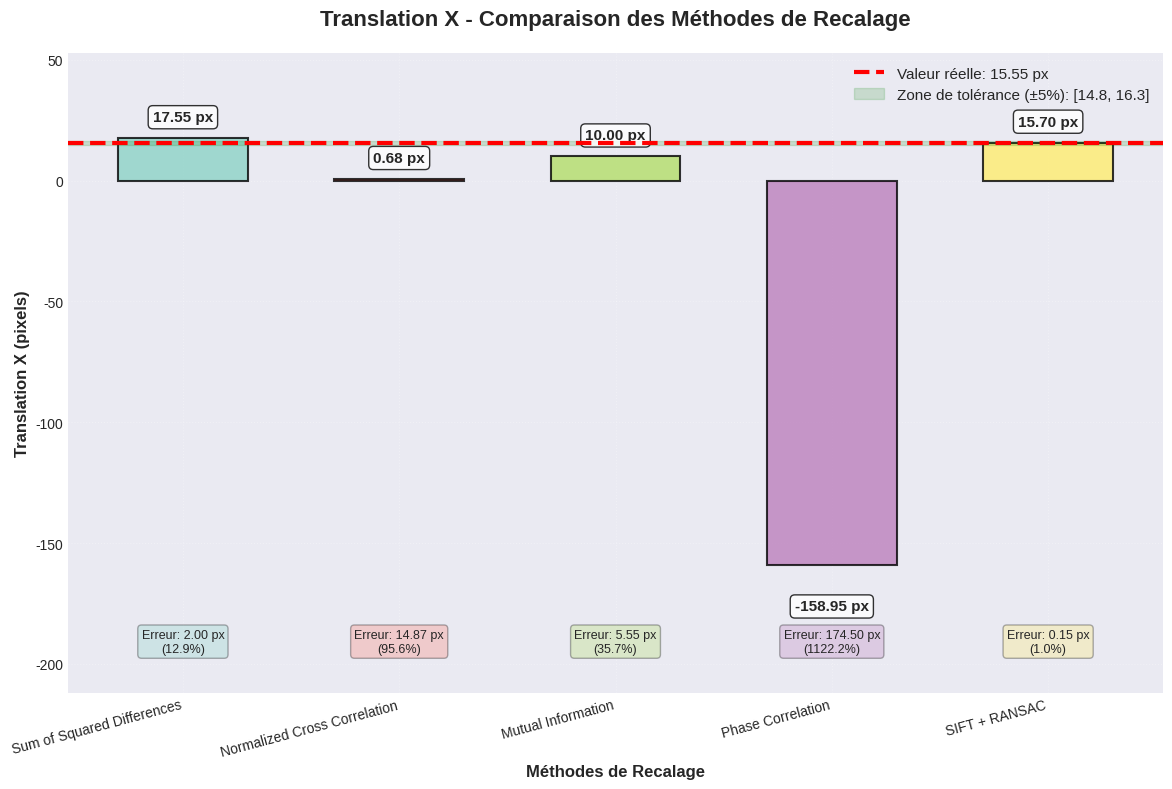
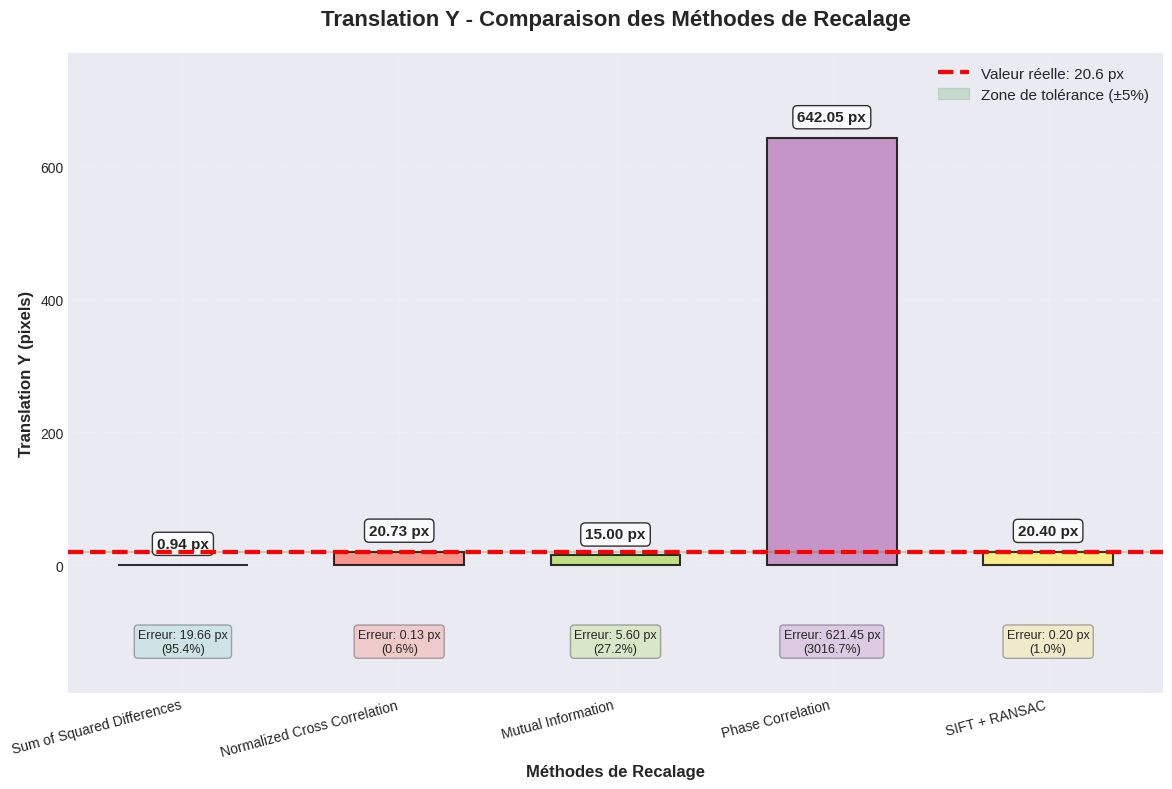
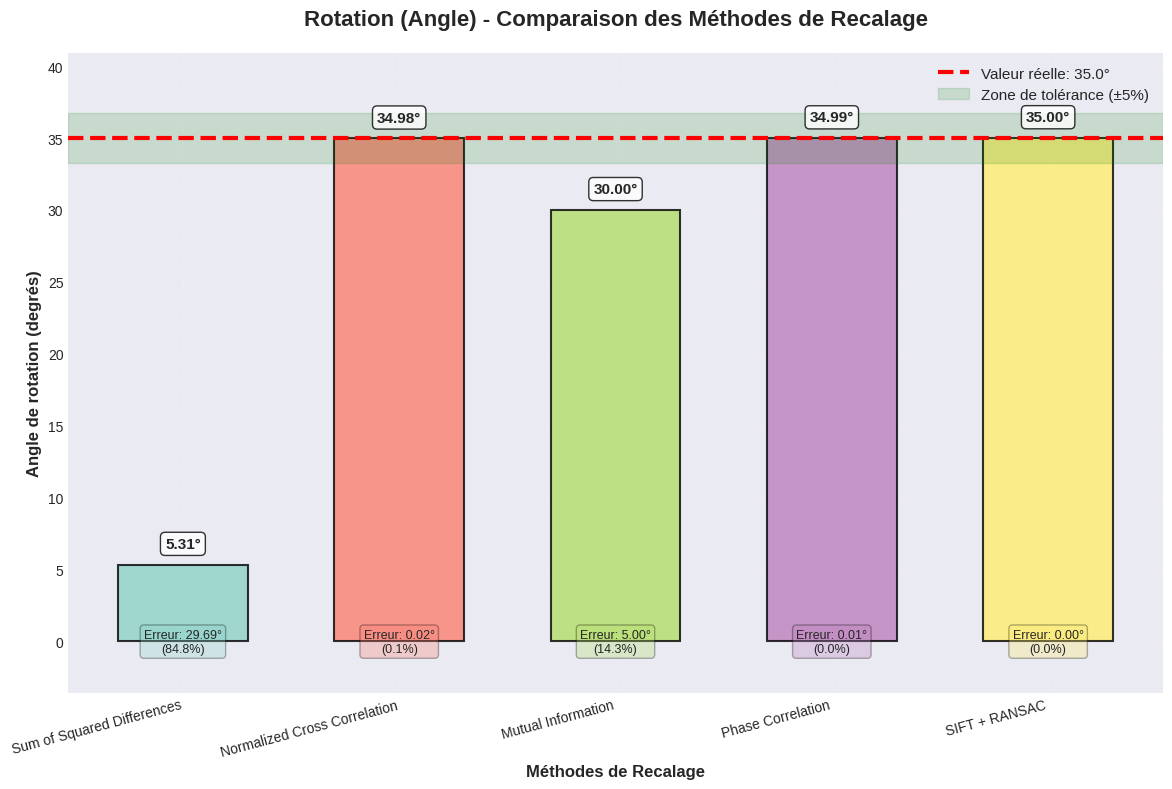
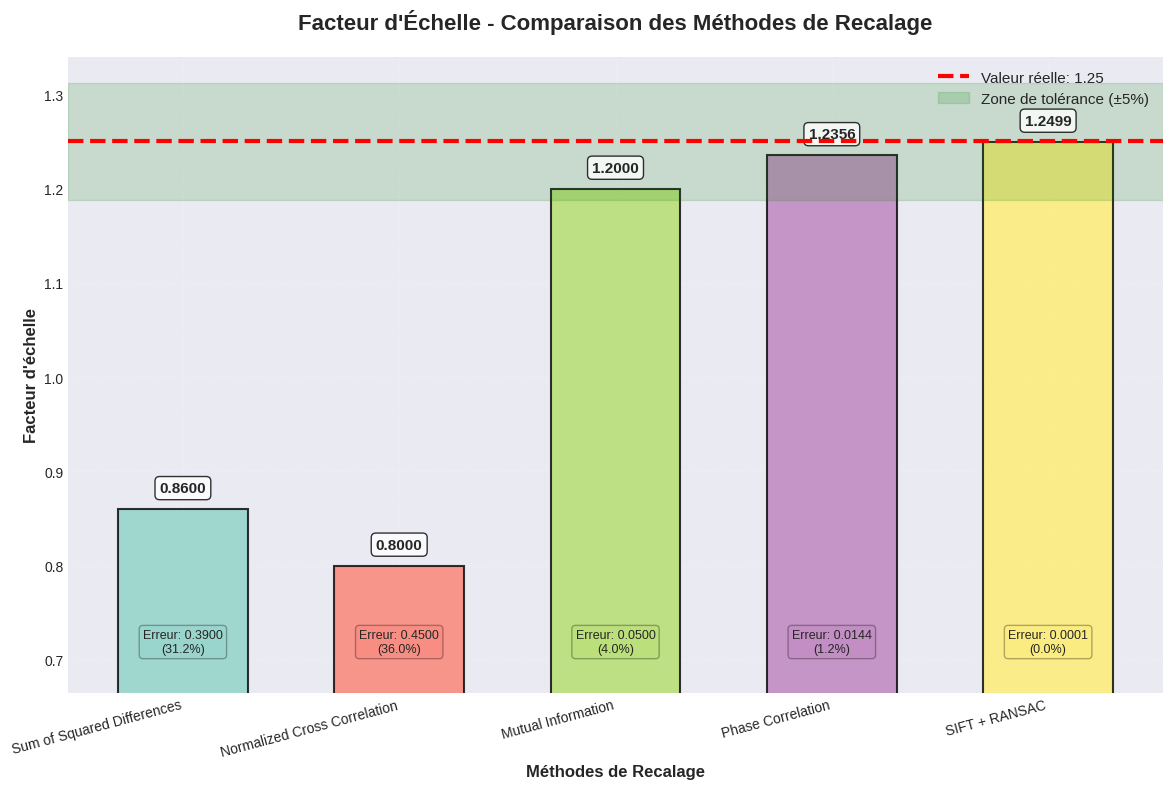
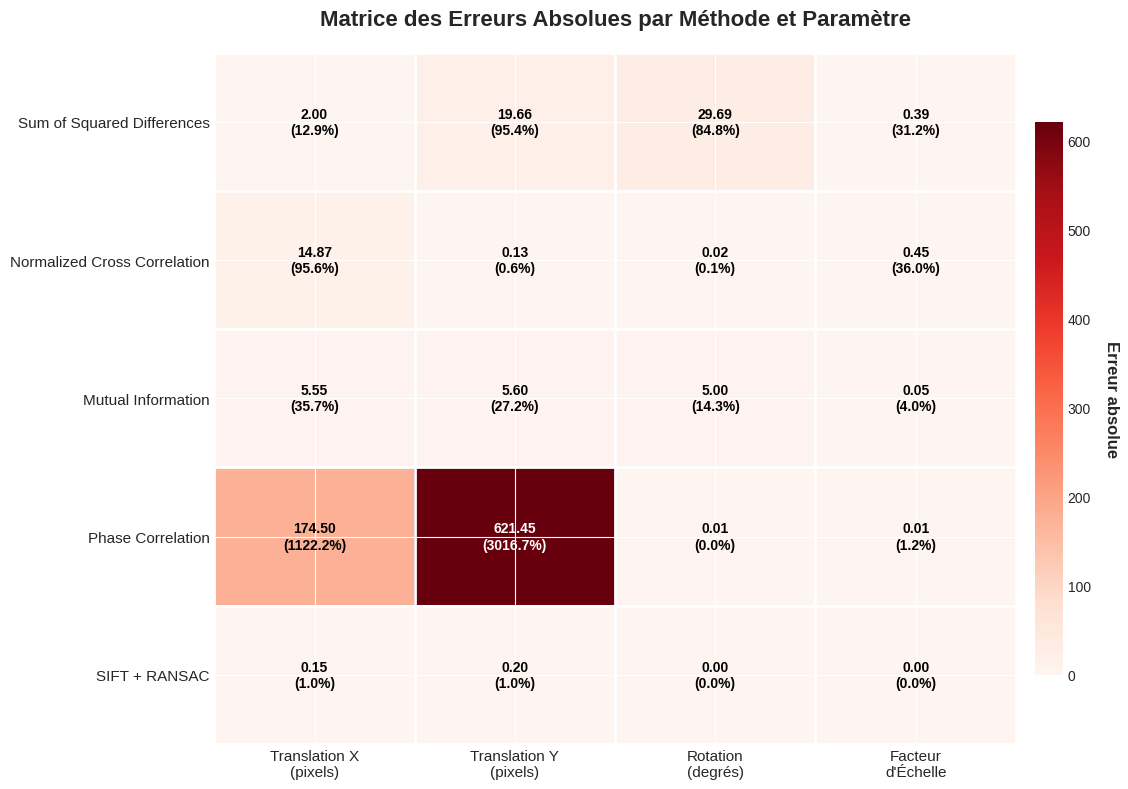
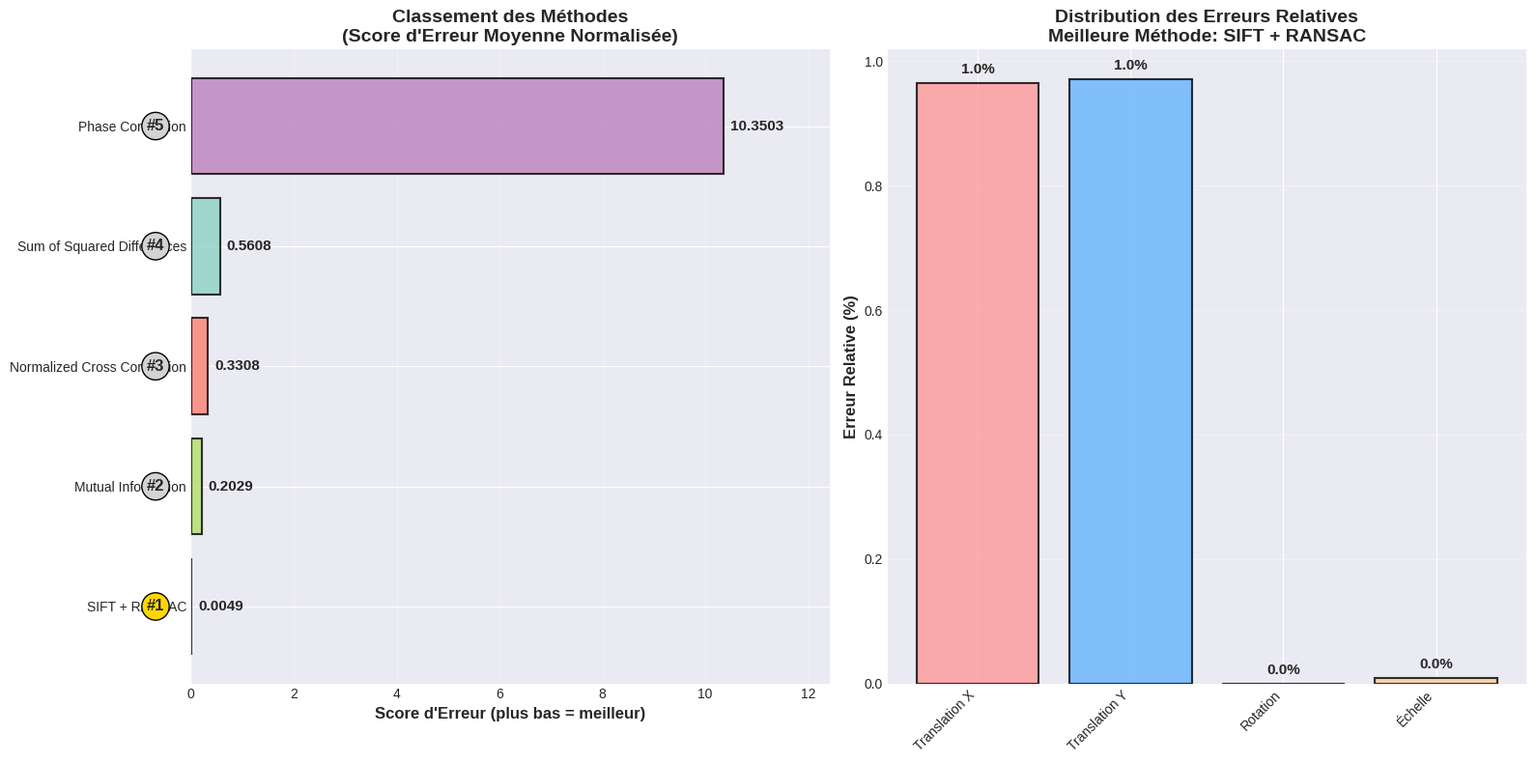

These charts were generated, in order, by the following Python code:
import numpy as np
import matplotlib.pyplot as plt
from matplotlib.patches import Rectangle
import seaborn as sns
from matplotlib.gridspec import GridSpec

# Configuration du style
plt.style.use('seaborn-v0_8-darkgrid')
sns.set_palette("husl")

# Paramètres réels
params_real = {
    "tx": 15.55, 
    "ty": 20.60, 
    "angle": 35.0, 
    "scale": 1.25
}

# Méthodes et estimations avec noms complets
methods = {
    "SSD": {"tx": 17.55, "ty": 0.94, "angle": 5.31, "scale": 0.86, "name": "Sum of Squared Differences"},
    "NCC": {"tx": 0.68, "ty": 20.73, "angle": 34.98, "scale": 0.80, "name": "Normalized Cross Correlation"},
    "MI":  {"tx": 10.00, "ty": 15.00, "angle": 30.00, "scale": 1.20, "name": "Mutual Information"},
    "PhaseCorr": {"tx": -158.95, "ty": 642.05, "angle": 34.9922, "scale": 1.2356, "name": "Phase Correlation"},
    "SIFT+RANSAC": {"tx": 15.7, "ty": 20.4, "angle": 35.00, "scale": 1.2499, "name": "SIFT + RANSAC"}
}

# Couleurs cohérentes pour chaque méthode
colors = plt.cm.Set3(np.linspace(0, 1, len(methods)))
method_colors = {method: colors[i] for i, method in enumerate(methods.keys())}

# Fonction pour calculer les erreurs
def calculate_errors():
    errors = {}
    for method_name, values in methods.items():
        errors[method_name] = {}
        for param in ["tx", "ty", "angle", "scale"]:
            real_val = params_real[param]
            est_val = values[param]
            errors[method_name][param] = abs(est_val - real_val)
    return errors

errors = calculate_errors()

# =============================================================================
# 1. DIAGRAMME: TRANSLATION X
# =============================================================================
def plot_translation_x():
    fig, ax = plt.subplots(figsize=(12, 8))
    
    param = "tx"
    real_value = params_real[param]
    method_names = list(methods.keys())
    values = [methods[m][param] for m in method_names]
    
    # Barres avec couleurs personnalisées
    bars = ax.bar(range(len(method_names)), values, 
                  color=[method_colors[m] for m in method_names],
                  alpha=0.8, edgecolor='black', linewidth=1.5, width=0.6)
    
    # Ligne de référence
    ax.axhline(real_value, color='red', linestyle='--', linewidth=3, 
               label=f'Valeur réelle: {real_value} px', zorder=10)
    
    # Zone de tolérance (±5%)
    tolerance = abs(real_value * 0.05)
    ax.axhspan(real_value - tolerance, real_value + tolerance, 
               alpha=0.15, color='green', label=f'Zone de tolérance (±5%): [{real_value-tolerance:.1f}, {real_value+tolerance:.1f}]')
    
    # Annotations des valeurs et erreurs
    for i, (bar, value, method) in enumerate(zip(bars, values, method_names)):
        height = bar.get_height()
        error = errors[method][param]
        
        # Valeur sur la barre
        ax.annotate(f'{value:.2f} px', 
                   xy=(bar.get_x() + bar.get_width()/2, height),
                   xytext=(0, 10 if height >= 0 else -25),
                   textcoords="offset points",
                   ha='center', va='bottom' if height >= 0 else 'top',
                   fontsize=11, weight='bold', 
                   bbox=dict(boxstyle="round,pad=0.3", facecolor='white', alpha=0.8))
        
        # Erreur sous la barre
        ax.text(i, min(values) - (max(values) - min(values)) * 0.15,
                f'Erreur: {error:.2f} px\n({(error/real_value)*100:.1f}%)',
                ha='center', va='top', fontsize=9, 
                bbox=dict(boxstyle="round,pad=0.3", facecolor=method_colors[method], alpha=0.3))
    
    # Mise en forme
    ax.set_title('Translation X - Comparaison des Méthodes de Recalage', 
                fontsize=16, fontweight='bold', pad=20)
    ax.set_ylabel('Translation X (pixels)', fontsize=12, fontweight='bold')
    ax.set_xlabel('Méthodes de Recalage', fontsize=12, fontweight='bold')
    ax.set_xticks(range(len(method_names)))
    ax.set_xticklabels([methods[m]["name"] for m in method_names], 
                       rotation=15, ha='right', fontsize=10)
    
    # Légende améliorée
    ax.legend(loc='upper right', fontsize=11, framealpha=0.9)
    ax.grid(True, alpha=0.3, linestyle=':')
    
    # Ajustement des limites
    y_range = max(values) - min(values)
    ax.set_ylim(min(values) - y_range * 0.3, max(values) + y_range * 0.2)
    
    plt.tight_layout()
    plt.show()

# =============================================================================
# 2. DIAGRAMME: TRANSLATION Y
# =============================================================================
def plot_translation_y():
    fig, ax = plt.subplots(figsize=(12, 8))
    
    param = "ty"
    real_value = params_real[param]
    method_names = list(methods.keys())
    values = [methods[m][param] for m in method_names]
    
    # Barres avec couleurs personnalisées
    bars = ax.bar(range(len(method_names)), values, 
                  color=[method_colors[m] for m in method_names],
                  alpha=0.8, edgecolor='black', linewidth=1.5, width=0.6)
    
    # Ligne de référence
    ax.axhline(real_value, color='red', linestyle='--', linewidth=3, 
               label=f'Valeur réelle: {real_value} px', zorder=10)
    
    # Zone de tolérance
    tolerance = abs(real_value * 0.05)
    ax.axhspan(real_value - tolerance, real_value + tolerance, 
               alpha=0.15, color='green', label=f'Zone de tolérance (±5%)')
    
    # Annotations
    for i, (bar, value, method) in enumerate(zip(bars, values, method_names)):
        height = bar.get_height()
        error = errors[method][param]
        
        ax.annotate(f'{value:.2f} px', 
                   xy=(bar.get_x() + bar.get_width()/2, height),
                   xytext=(0, 10 if height >= 0 else -25),
                   textcoords="offset points",
                   ha='center', va='bottom' if height >= 0 else 'top',
                   fontsize=11, weight='bold',
                   bbox=dict(boxstyle="round,pad=0.3", facecolor='white', alpha=0.8))
        
        ax.text(i, min(values) - (max(values) - min(values)) * 0.15,
                f'Erreur: {error:.2f} px\n({(error/real_value)*100:.1f}%)',
                ha='center', va='top', fontsize=9,
                bbox=dict(boxstyle="round,pad=0.3", facecolor=method_colors[method], alpha=0.3))
    
    ax.set_title('Translation Y - Comparaison des Méthodes de Recalage', 
                fontsize=16, fontweight='bold', pad=20)
    ax.set_ylabel('Translation Y (pixels)', fontsize=12, fontweight='bold')
    ax.set_xlabel('Méthodes de Recalage', fontsize=12, fontweight='bold')
    ax.set_xticks(range(len(method_names)))
    ax.set_xticklabels([methods[m]["name"] for m in method_names], 
                       rotation=15, ha='right', fontsize=10)
    ax.legend(loc='upper right', fontsize=11, framealpha=0.9)
    ax.grid(True, alpha=0.3, linestyle=':')
    
    y_range = max(values) - min(values)
    ax.set_ylim(min(values) - y_range * 0.3, max(values) + y_range * 0.2)
    
    plt.tight_layout()
    plt.show()

# =============================================================================
# 3. DIAGRAMME: ROTATION (ANGLE)
# =============================================================================
def plot_rotation():
    fig, ax = plt.subplots(figsize=(12, 8))
    
    param = "angle"
    real_value = params_real[param]
    method_names = list(methods.keys())
    values = [methods[m][param] for m in method_names]
    
    bars = ax.bar(range(len(method_names)), values, 
                  color=[method_colors[m] for m in method_names],
                  alpha=0.8, edgecolor='black', linewidth=1.5, width=0.6)
    
    ax.axhline(real_value, color='red', linestyle='--', linewidth=3, 
               label=f'Valeur réelle: {real_value}°', zorder=10)
    
    tolerance = abs(real_value * 0.05)
    ax.axhspan(real_value - tolerance, real_value + tolerance, 
               alpha=0.15, color='green', label=f'Zone de tolérance (±5%)')
    
    for i, (bar, value, method) in enumerate(zip(bars, values, method_names)):
        height = bar.get_height()
        error = errors[method][param]
        
        ax.annotate(f'{value:.2f}°', 
                   xy=(bar.get_x() + bar.get_width()/2, height),
                   xytext=(0, 10 if height >= 0 else -25),
                   textcoords="offset points",
                   ha='center', va='bottom' if height >= 0 else 'top',
                   fontsize=11, weight='bold',
                   bbox=dict(boxstyle="round,pad=0.3", facecolor='white', alpha=0.8))
        
        ax.text(i, min(values) - (max(values) - min(values)) * 0.15,
                f'Erreur: {error:.2f}°\n({(error/real_value)*100:.1f}%)',
                ha='center', va='top', fontsize=9,
                bbox=dict(boxstyle="round,pad=0.3", facecolor=method_colors[method], alpha=0.3))
    
    ax.set_title('Rotation (Angle) - Comparaison des Méthodes de Recalage', 
                fontsize=16, fontweight='bold', pad=20)
    ax.set_ylabel('Angle de rotation (degrés)', fontsize=12, fontweight='bold')
    ax.set_xlabel('Méthodes de Recalage', fontsize=12, fontweight='bold')
    ax.set_xticks(range(len(method_names)))
    ax.set_xticklabels([methods[m]["name"] for m in method_names], 
                       rotation=15, ha='right', fontsize=10)
    ax.legend(loc='upper right', fontsize=11, framealpha=0.9)
    ax.grid(True, alpha=0.3, linestyle=':')
    
    y_range = max(values) - min(values)
    ax.set_ylim(min(values) - y_range * 0.3, max(values) + y_range * 0.2)
    
    plt.tight_layout()
    plt.show()

# =============================================================================
# 4. DIAGRAMME: ÉCHELLE
# =============================================================================
def plot_scale():
    fig, ax = plt.subplots(figsize=(12, 8))
    
    param = "scale"
    real_value = params_real[param]
    method_names = list(methods.keys())
    values = [methods[m][param] for m in method_names]
    
    bars = ax.bar(range(len(method_names)), values, 
                  color=[method_colors[m] for m in method_names],
                  alpha=0.8, edgecolor='black', linewidth=1.5, width=0.6)
    
    ax.axhline(real_value, color='red', linestyle='--', linewidth=3, 
               label=f'Valeur réelle: {real_value}', zorder=10)
    
    tolerance = abs(real_value * 0.05)
    ax.axhspan(real_value - tolerance, real_value + tolerance, 
               alpha=0.15, color='green', label=f'Zone de tolérance (±5%)')
    
    for i, (bar, value, method) in enumerate(zip(bars, values, method_names)):
        height = bar.get_height()
        error = errors[method][param]
        
        ax.annotate(f'{value:.4f}', 
                   xy=(bar.get_x() + bar.get_width()/2, height),
                   xytext=(0, 10 if height >= 0 else -25),
                   textcoords="offset points",
                   ha='center', va='bottom' if height >= 0 else 'top',
                   fontsize=11, weight='bold',
                   bbox=dict(boxstyle="round,pad=0.3", facecolor='white', alpha=0.8))
        
        ax.text(i, min(values) - (max(values) - min(values)) * 0.15,
                f'Erreur: {error:.4f}\n({(error/real_value)*100:.1f}%)',
                ha='center', va='top', fontsize=9,
                bbox=dict(boxstyle="round,pad=0.3", facecolor=method_colors[method], alpha=0.3))
    
    ax.set_title('Facteur d\'Échelle - Comparaison des Méthodes de Recalage', 
                fontsize=16, fontweight='bold', pad=20)
    ax.set_ylabel('Facteur d\'échelle', fontsize=12, fontweight='bold')
    ax.set_xlabel('Méthodes de Recalage', fontsize=12, fontweight='bold')
    ax.set_xticks(range(len(method_names)))
    ax.set_xticklabels([methods[m]["name"] for m in method_names], 
                       rotation=15, ha='right', fontsize=10)
    ax.legend(loc='upper right', fontsize=11, framealpha=0.9)
    ax.grid(True, alpha=0.3, linestyle=':')
    
    y_range = max(values) - min(values)
    ax.set_ylim(min(values) - y_range * 0.3, max(values) + y_range * 0.2)
    
    plt.tight_layout()
    plt.show()

# =============================================================================
# 5. DIAGRAMME: HEATMAP DES ERREURS
# =============================================================================
def plot_error_heatmap():
    fig, ax = plt.subplots(figsize=(12, 8))
    
    # Matrice des erreurs
    error_matrix = np.array([[errors[method][param] for param in ["tx", "ty", "angle", "scale"]] 
                            for method in methods.keys()])
    
    # Heatmap avec annotations
    im = ax.imshow(error_matrix, cmap='Reds', aspect='auto', interpolation='nearest')
    
    # Annotations détaillées
    for i in range(len(methods)):
        for j, param in enumerate(["tx", "ty", "angle", "scale"]):
            error_val = error_matrix[i, j]
            real_val = params_real[param]
            rel_error = (error_val / real_val) * 100
            
            text = ax.text(j, i, f'{error_val:.2f}\n({rel_error:.1f}%)',
                          ha="center", va="center", color="black" if error_val < np.max(error_matrix)/2 else "white", 
                          fontweight='bold', fontsize=10)
    
    # Configuration des axes
    ax.set_title('Matrice des Erreurs Absolues par Méthode et Paramètre', 
                fontsize=16, fontweight='bold', pad=20)
    ax.set_xticks(range(4))
    ax.set_xticklabels(['Translation X\n(pixels)', 'Translation Y\n(pixels)', 
                       'Rotation\n(degrés)', 'Facteur\nd\'Échelle'], fontsize=11)
    ax.set_yticks(range(len(methods)))
    ax.set_yticklabels([methods[m]["name"] for m in methods.keys()], fontsize=11)
    
    # Barre de couleur
    cbar = plt.colorbar(im, ax=ax, shrink=0.8, pad=0.02)
    cbar.set_label('Erreur absolue', rotation=270, labelpad=20, fontsize=12, fontweight='bold')
    
    # Bordures pour séparer les cellules
    for i in range(len(methods) + 1):
        ax.axhline(i - 0.5, color='white', linewidth=2)
    for j in range(5):
        ax.axvline(j - 0.5, color='white', linewidth=2)
    
    plt.tight_layout()
    plt.show()

# =============================================================================
# 6. DIAGRAMME: CLASSEMENT ET SCORES GLOBAUX
# =============================================================================
def plot_ranking():
    fig, (ax1, ax2) = plt.subplots(1, 2, figsize=(16, 8))
    
    # Calcul du score global (erreur moyenne normalisée)
    global_scores = {}
    for method in methods.keys():
        total_error = 0
        for param in ["tx", "ty", "angle", "scale"]:
            normalized_error = errors[method][param] / params_real[param]
            total_error += normalized_error
        global_scores[method] = total_error / 4
    
    # Classement
    ranked_methods = sorted(global_scores.items(), key=lambda x: x[1])
    
    # Graphique 1: Scores globaux
    method_names = [item[0] for item in ranked_methods]
    scores = [item[1] for item in ranked_methods]
    
    bars1 = ax1.barh(range(len(method_names)), scores, 
                     color=[method_colors[m] for m in method_names],
                     alpha=0.8, edgecolor='black', linewidth=1.5)
    
    # Annotations des scores
    for i, (bar, score, method) in enumerate(zip(bars1, scores, method_names)):
        width = bar.get_width()
        ax1.annotate(f'{score:.4f}', 
                    xy=(width, bar.get_y() + bar.get_height()/2),
                    xytext=(5, 0),
                    textcoords="offset points",
                    ha='left', va='center',
                    fontsize=11, weight='bold')
        
        # Rang
        ax1.text(-max(scores)*0.05, i, f'#{i+1}', 
                ha='right', va='center', fontsize=12, weight='bold',
                bbox=dict(boxstyle="circle,pad=0.3", facecolor='gold' if i==0 else 'lightgray'))
    
    ax1.set_title('Classement des Méthodes\n(Score d\'Erreur Moyenne Normalisée)', 
                 fontsize=14, fontweight='bold')
    ax1.set_xlabel('Score d\'Erreur (plus bas = meilleur)', fontsize=12, fontweight='bold')
    ax1.set_yticks(range(len(method_names)))
    ax1.set_yticklabels([methods[m]["name"] for m in method_names], fontsize=10)
    ax1.grid(True, alpha=0.3, axis='x')
    ax1.set_xlim(0, max(scores) * 1.2)
    
    # Graphique 2: Répartition des erreurs par paramètre
    param_labels = ['Translation X', 'Translation Y', 'Rotation', 'Échelle']
    best_method = ranked_methods[0][0]
    best_errors = [errors[best_method][param] for param in ["tx", "ty", "angle", "scale"]]
    
    # Normalisation pour comparaison
    normalized_errors = [errors[best_method][param] / params_real[param] * 100 
                        for param in ["tx", "ty", "angle", "scale"]]
    
    bars2 = ax2.bar(param_labels, normalized_errors, 
                   color=['#ff9999', '#66b3ff', '#99ff99', '#ffcc99'],
                   alpha=0.8, edgecolor='black', linewidth=1.5)
    
    for bar, error in zip(bars2, normalized_errors):
        height = bar.get_height()
        ax2.annotate(f'{error:.1f}%', 
                    xy=(bar.get_x() + bar.get_width()/2, height),
                    xytext=(0, 5),
                    textcoords="offset points",
                    ha='center', va='bottom',
                    fontsize=11, weight='bold')
    
    ax2.set_title(f'Distribution des Erreurs Relatives\nMeilleure Méthode: {methods[best_method]["name"]}', 
                 fontsize=14, fontweight='bold')
    ax2.set_ylabel('Erreur Relative (%)', fontsize=12, fontweight='bold')
    ax2.set_xticklabels(param_labels, rotation=45, ha='right')
    ax2.grid(True, alpha=0.3, axis='y')
    
    plt.tight_layout()
    plt.show()

# =============================================================================
# AFFICHAGE DE TOUS LES DIAGRAMMES
# =============================================================================

print("="*80)
print("ANALYSE COMPARATIVE DES MÉTHODES DE RECALAGE D'IMAGES")
print("="*80)
print(f"Paramètres de référence:")
print(f"• Translation X: {params_real['tx']} pixels")
print(f"• Translation Y: {params_real['ty']} pixels") 
print(f"• Rotation: {params_real['angle']}°")
print(f"• Facteur d'échelle: {params_real['scale']}")
print("="*80)

print("\n1. Affichage du diagramme Translation X...")
plot_translation_x()

print("\n2. Affichage du diagramme Translation Y...")
plot_translation_y()

print("\n3. Affichage du diagramme Rotation...")
plot_rotation()

print("\n4. Affichage du diagramme Facteur d'Échelle...")
plot_scale()

print("\n5. Affichage de la Heatmap des Erreurs...")
plot_error_heatmap()

print("\n6. Affichage du Classement Global...")
plot_ranking()

print("\n" + "="*80)
print("ANALYSE TERMINÉE - Tous les diagrammes ont été affichés individuellement")
print("="*80)
